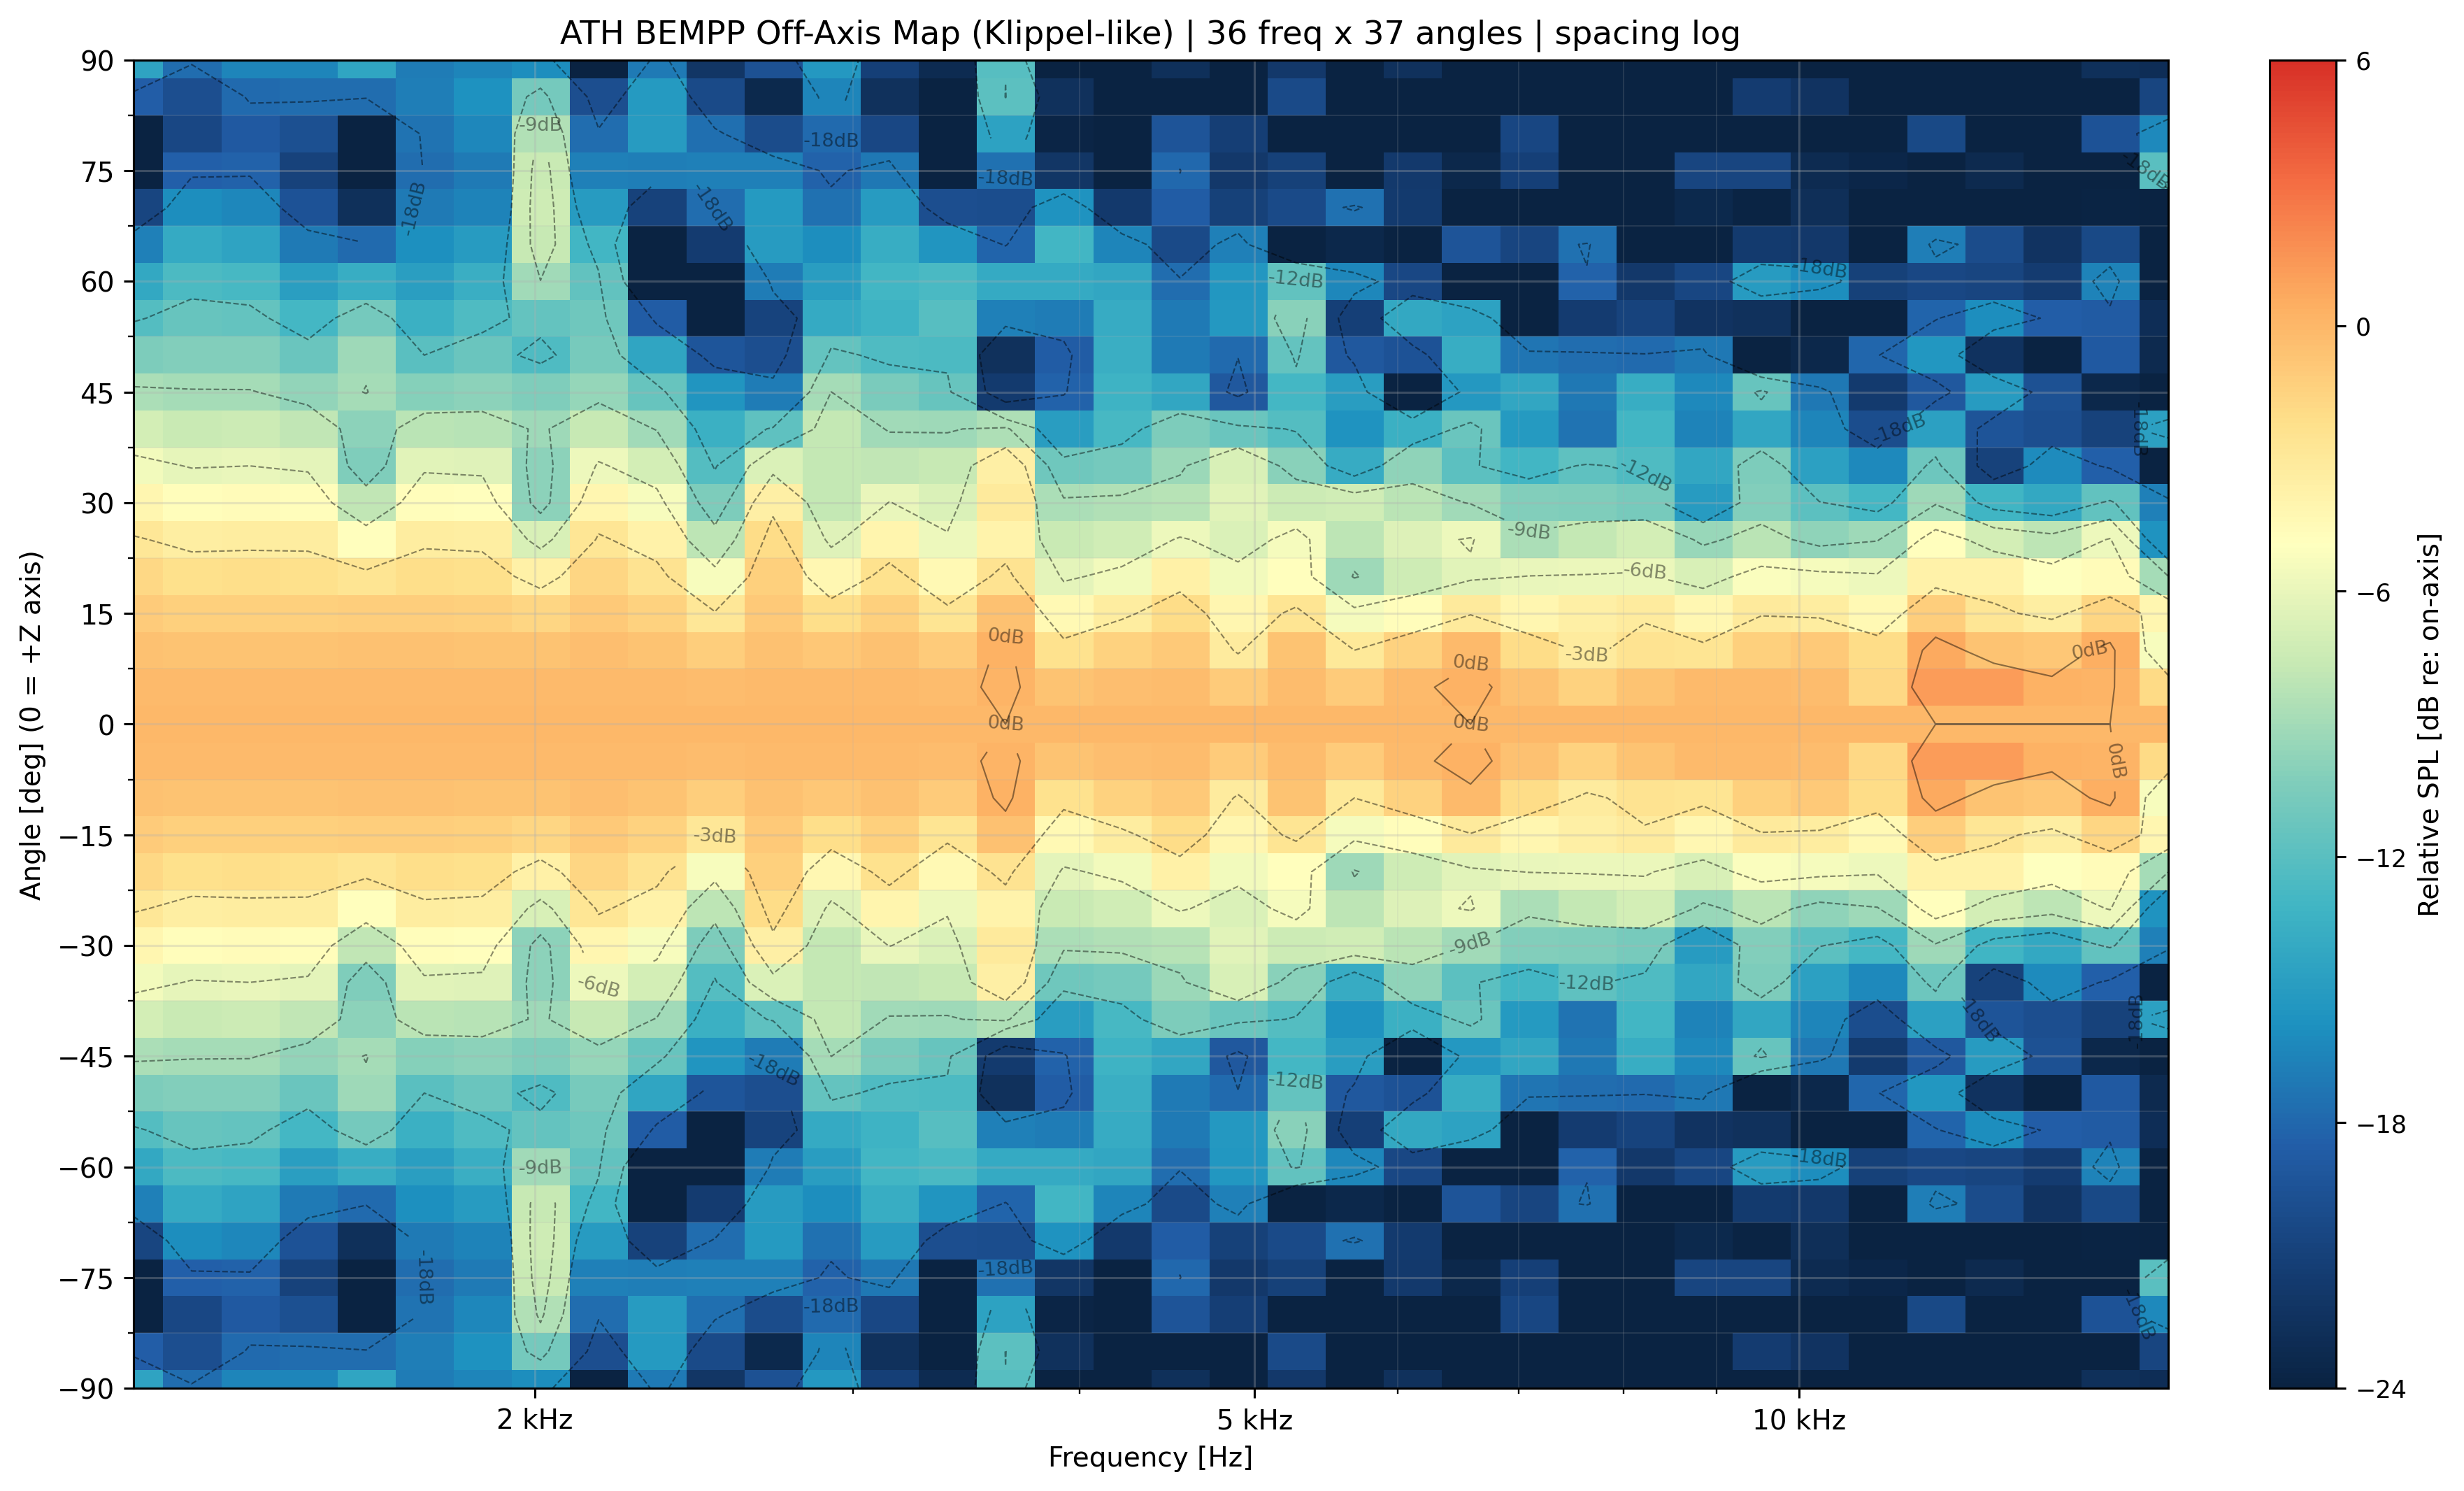

The table this chart was drawn from, first rows:
freq_hz, angle_deg, spl_db
1200, -90, 76.64
1200, -85, 72.53
1200, -80, 64.3
1200, -75, 61.49
1200, -70, 70.46
1200, -65, 74.48
1200, -60, 77
1200, -55, 78.94
1200, -50, 80.67
1200, -45, 82.35
1200, -40, 84
1200, -35, 85.56
1200, -30, 86.99
1200, -25, 88.24
1200, -20, 89.27
1200, -15, 90.07
1200, -10, 90.65
1200, -5, 90.99
1200, 0, 91.11
1200, 5, 90.99
1200, 10, 90.65
1200, 15, 90.07
1200, 20, 89.27
1200, 25, 88.24
1200, 30, 86.99
1200, 35, 85.56
1200, 40, 84
1200, 45, 82.35
1200, 50, 80.67
1200, 55, 78.94
1200, 60, 77
1200, 65, 74.48
1200, 70, 70.46
1200, 75, 61.49
1200, 80, 64.3
1200, 85, 72.53
1200, 90, 76.64
1292, -90, 74.29
1292, -85, 72.15
1292, -80, 71.55
1292, -75, 73.58
1292, -70, 76.04
1292, -65, 77.98
1292, -60, 79.44
1292, -55, 80.66
1292, -50, 81.84
1292, -45, 83.12
1292, -40, 84.5
1292, -35, 85.93
1292, -30, 87.34
1292, -25, 88.64
1292, -20, 89.79
1292, -15, 90.74
1292, -10, 91.44
1292, -5, 91.88
1292, 0, 92.02
1292, 5, 91.88
1292, 10, 91.44
1292, 15, 90.74
1292, 20, 89.79
... 1,272 more rows
